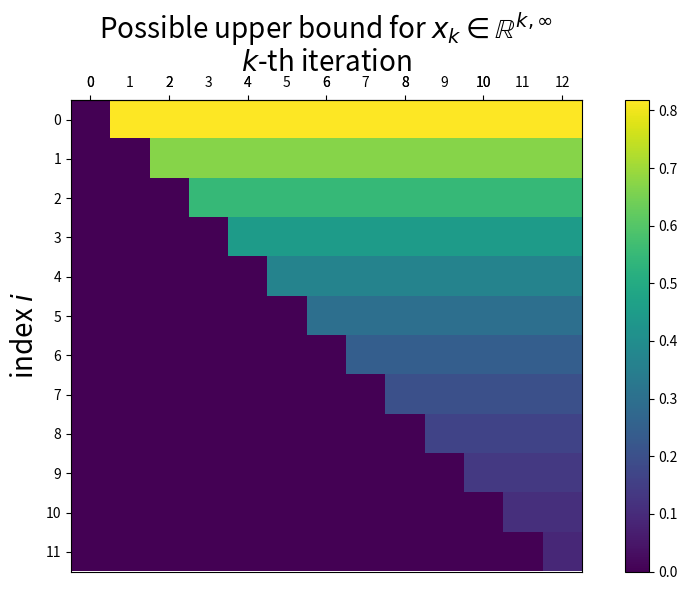

This figure's Python source: (Note: this script raises an exception after producing the figure.)
import os
import matplotlib.pyplot as plt
import numpy as np

mu = 1
L = 100
Qf = L / mu


def bestSolution(n, k):
    q = (np.sqrt(Qf) - 1) / (np.sqrt(Qf) + 1)
    x = np.zeros(n)
    for i in range(k):
        x[i] = q ** (i + 1)
    return x


def main():
    n = 12
    answers = np.zeros((n + 1, n))
    for k in range(n + 1):
        answers[k] = bestSolution(n, k)
    fig = plt.figure(figsize=(9, 6))
    ax = fig.add_subplot(111)
    plt.imshow(answers.T)
    plt.colorbar()
    plt.xticks(np.arange(0, n, 1))
    plt.yticks(np.arange(0, n, 1))
    plt.tick_params(
        axis="both",
        which="major",
        labelsize=10,
        bottom=False,
        top=False,
        labeltop=True,
        labelbottom=False,
    )
    secax = ax.secondary_xaxis("top")
    secax.set_xlabel("$k$-th iteration", fontsize=20)
    plt.ylabel("index $i$", fontsize=20)
    plt.title(
        "Possible upper bound for $x_k \in \mathbb{R}^{k,\infty}$",
        fontsize=20,
    )
    plt.tight_layout()
    # plt.show()
    plt.savefig(os.path.basename(__file__).replace(".py", ".png"))


if __name__ == "__main__":
    main()
